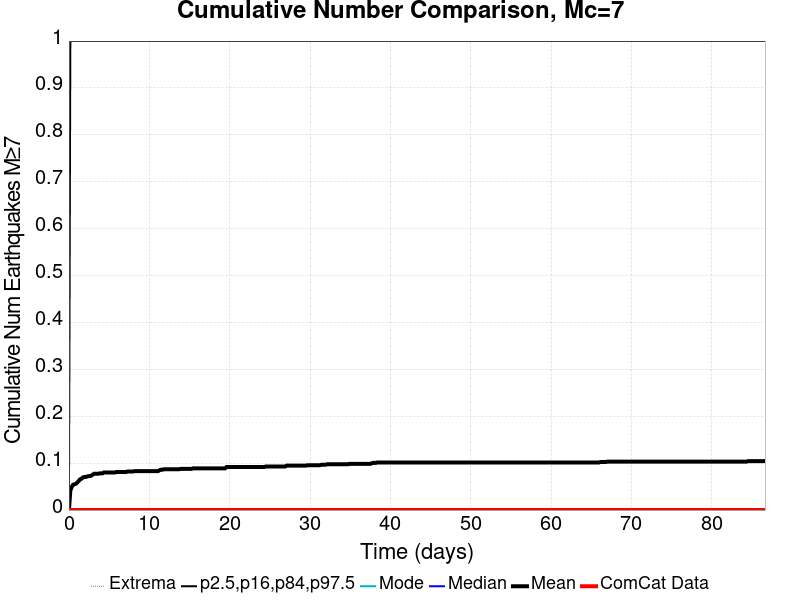

Source data for this figure (header and first rows):
Time (days), ComCat Data, Simulation Mean, Simulation Median, Simulation Mode, Simulation Minimum, Simulation Maximum, 2.5 %-ile, 16 %-ile, 84 %-ile, 97.5 %-ile
0.0, 0.0, 0.0, 0.0, 0.0, 0.0, 0.0, 0.0, 0.0, 0.0, 0.0
0.1736, 0.0, 0.04155, 0.0, 0.0, 0.0, 2.0, 0.0, 0.0, 0.0, 1.0
0.3472, 0.0, 0.04928, 0.0, 0.0, 0.0, 2.0, 0.0, 0.0, 0.0, 1.0
0.5208, 0.0, 0.05411, 0.0, 0.0, 0.0, 2.0, 0.0, 0.0, 0.0, 1.0
0.6945, 0.0, 0.05507, 0.0, 0.0, 0.0, 2.0, 0.0, 0.0, 0.0, 1.0
0.8681, 0.0, 0.05604, 0.0, 0.0, 0.0, 2.0, 0.0, 0.0, 0.0, 1.0
1.042, 0.0, 0.05894, 0.0, 0.0, 0.0, 2.0, 0.0, 0.0, 0.0, 1.0
1.215, 0.0, 0.06184, 0.0, 0.0, 0.0, 2.0, 0.0, 0.0, 0.0, 1.0
1.389, 0.0, 0.0657, 0.0, 0.0, 0.0, 2.0, 0.0, 0.0, 0.0, 1.0
1.563, 0.0, 0.06667, 0.0, 0.0, 0.0, 3.0, 0.0, 0.0, 0.0, 1.0
1.736, 0.0, 0.06957, 0.0, 0.0, 0.0, 3.0, 0.0, 0.0, 0.0, 1.0
1.91, 0.0, 0.07053, 0.0, 0.0, 0.0, 3.0, 0.0, 0.0, 0.0, 1.0
2.083, 0.0, 0.07053, 0.0, 0.0, 0.0, 3.0, 0.0, 0.0, 0.0, 1.0
2.257, 0.0, 0.0715, 0.0, 0.0, 0.0, 3.0, 0.0, 0.0, 0.0, 1.0
2.431, 0.0, 0.07246, 0.0, 0.0, 0.0, 3.0, 0.0, 0.0, 0.0, 1.0
2.604, 0.0, 0.07246, 0.0, 0.0, 0.0, 3.0, 0.0, 0.0, 0.0, 1.0
2.778, 0.0, 0.07343, 0.0, 0.0, 0.0, 3.0, 0.0, 0.0, 0.0, 1.0
2.951, 0.0, 0.07536, 0.0, 0.0, 0.0, 3.0, 0.0, 0.0, 0.0, 1.0
3.125, 0.0, 0.07729, 0.0, 0.0, 0.0, 3.0, 0.0, 0.0, 0.0, 1.0
3.299, 0.0, 0.07729, 0.0, 0.0, 0.0, 3.0, 0.0, 0.0, 0.0, 1.0
3.472, 0.0, 0.07729, 0.0, 0.0, 0.0, 3.0, 0.0, 0.0, 0.0, 1.0
3.646, 0.0, 0.07729, 0.0, 0.0, 0.0, 3.0, 0.0, 0.0, 0.0, 1.0
3.82, 0.0, 0.07826, 0.0, 0.0, 0.0, 3.0, 0.0, 0.0, 0.0, 1.0
3.993, 0.0, 0.07826, 0.0, 0.0, 0.0, 3.0, 0.0, 0.0, 0.0, 1.0
4.167, 0.0, 0.07826, 0.0, 0.0, 0.0, 3.0, 0.0, 0.0, 0.0, 1.0
4.34, 0.0, 0.08019, 0.0, 0.0, 0.0, 3.0, 0.0, 0.0, 0.0, 1.0
4.514, 0.0, 0.08019, 0.0, 0.0, 0.0, 3.0, 0.0, 0.0, 0.0, 1.0
4.688, 0.0, 0.08019, 0.0, 0.0, 0.0, 3.0, 0.0, 0.0, 0.0, 1.0
4.861, 0.0, 0.08019, 0.0, 0.0, 0.0, 3.0, 0.0, 0.0, 0.0, 1.0
5.035, 0.0, 0.08019, 0.0, 0.0, 0.0, 3.0, 0.0, 0.0, 0.0, 1.0
5.208, 0.0, 0.08019, 0.0, 0.0, 0.0, 3.0, 0.0, 0.0, 0.0, 1.0
5.382, 0.0, 0.08019, 0.0, 0.0, 0.0, 3.0, 0.0, 0.0, 0.0, 1.0
5.556, 0.0, 0.08019, 0.0, 0.0, 0.0, 3.0, 0.0, 0.0, 0.0, 1.0
5.729, 0.0, 0.08019, 0.0, 0.0, 0.0, 3.0, 0.0, 0.0, 0.0, 1.0
5.903, 0.0, 0.08116, 0.0, 0.0, 0.0, 3.0, 0.0, 0.0, 0.0, 1.0
6.077, 0.0, 0.08116, 0.0, 0.0, 0.0, 3.0, 0.0, 0.0, 0.0, 1.0
6.25, 0.0, 0.08116, 0.0, 0.0, 0.0, 3.0, 0.0, 0.0, 0.0, 1.0
6.424, 0.0, 0.08116, 0.0, 0.0, 0.0, 3.0, 0.0, 0.0, 0.0, 1.0
6.597, 0.0, 0.08116, 0.0, 0.0, 0.0, 3.0, 0.0, 0.0, 0.0, 1.0
6.771, 0.0, 0.08116, 0.0, 0.0, 0.0, 3.0, 0.0, 0.0, 0.0, 1.0
6.945, 0.0, 0.08116, 0.0, 0.0, 0.0, 3.0, 0.0, 0.0, 0.0, 1.0
7.118, 0.0, 0.08116, 0.0, 0.0, 0.0, 3.0, 0.0, 0.0, 0.0, 1.0
7.292, 0.0, 0.08213, 0.0, 0.0, 0.0, 3.0, 0.0, 0.0, 0.0, 1.0
7.466, 0.0, 0.08213, 0.0, 0.0, 0.0, 3.0, 0.0, 0.0, 0.0, 1.0
7.639, 0.0, 0.08213, 0.0, 0.0, 0.0, 3.0, 0.0, 0.0, 0.0, 1.0
7.813, 0.0, 0.08213, 0.0, 0.0, 0.0, 3.0, 0.0, 0.0, 0.0, 1.0
7.986, 0.0, 0.08213, 0.0, 0.0, 0.0, 3.0, 0.0, 0.0, 0.0, 1.0
8.16, 0.0, 0.08309, 0.0, 0.0, 0.0, 3.0, 0.0, 0.0, 0.0, 1.0
8.334, 0.0, 0.08309, 0.0, 0.0, 0.0, 3.0, 0.0, 0.0, 0.0, 1.0
8.507, 0.0, 0.08309, 0.0, 0.0, 0.0, 3.0, 0.0, 0.0, 0.0, 1.0
8.681, 0.0, 0.08309, 0.0, 0.0, 0.0, 3.0, 0.0, 0.0, 0.0, 1.0
8.854, 0.0, 0.08309, 0.0, 0.0, 0.0, 3.0, 0.0, 0.0, 0.0, 1.0
9.028, 0.0, 0.08309, 0.0, 0.0, 0.0, 3.0, 0.0, 0.0, 0.0, 1.0
9.202, 0.0, 0.08309, 0.0, 0.0, 0.0, 3.0, 0.0, 0.0, 0.0, 1.0
9.375, 0.0, 0.08309, 0.0, 0.0, 0.0, 3.0, 0.0, 0.0, 0.0, 1.0
9.549, 0.0, 0.08309, 0.0, 0.0, 0.0, 3.0, 0.0, 0.0, 0.0, 1.0
9.723, 0.0, 0.08309, 0.0, 0.0, 0.0, 3.0, 0.0, 0.0, 0.0, 1.0
9.896, 0.0, 0.08309, 0.0, 0.0, 0.0, 3.0, 0.0, 0.0, 0.0, 1.0
10.07, 0.0, 0.08309, 0.0, 0.0, 0.0, 3.0, 0.0, 0.0, 0.0, 1.0
10.24, 0.0, 0.08309, 0.0, 0.0, 0.0, 3.0, 0.0, 0.0, 0.0, 1.0
... 440 more rows
